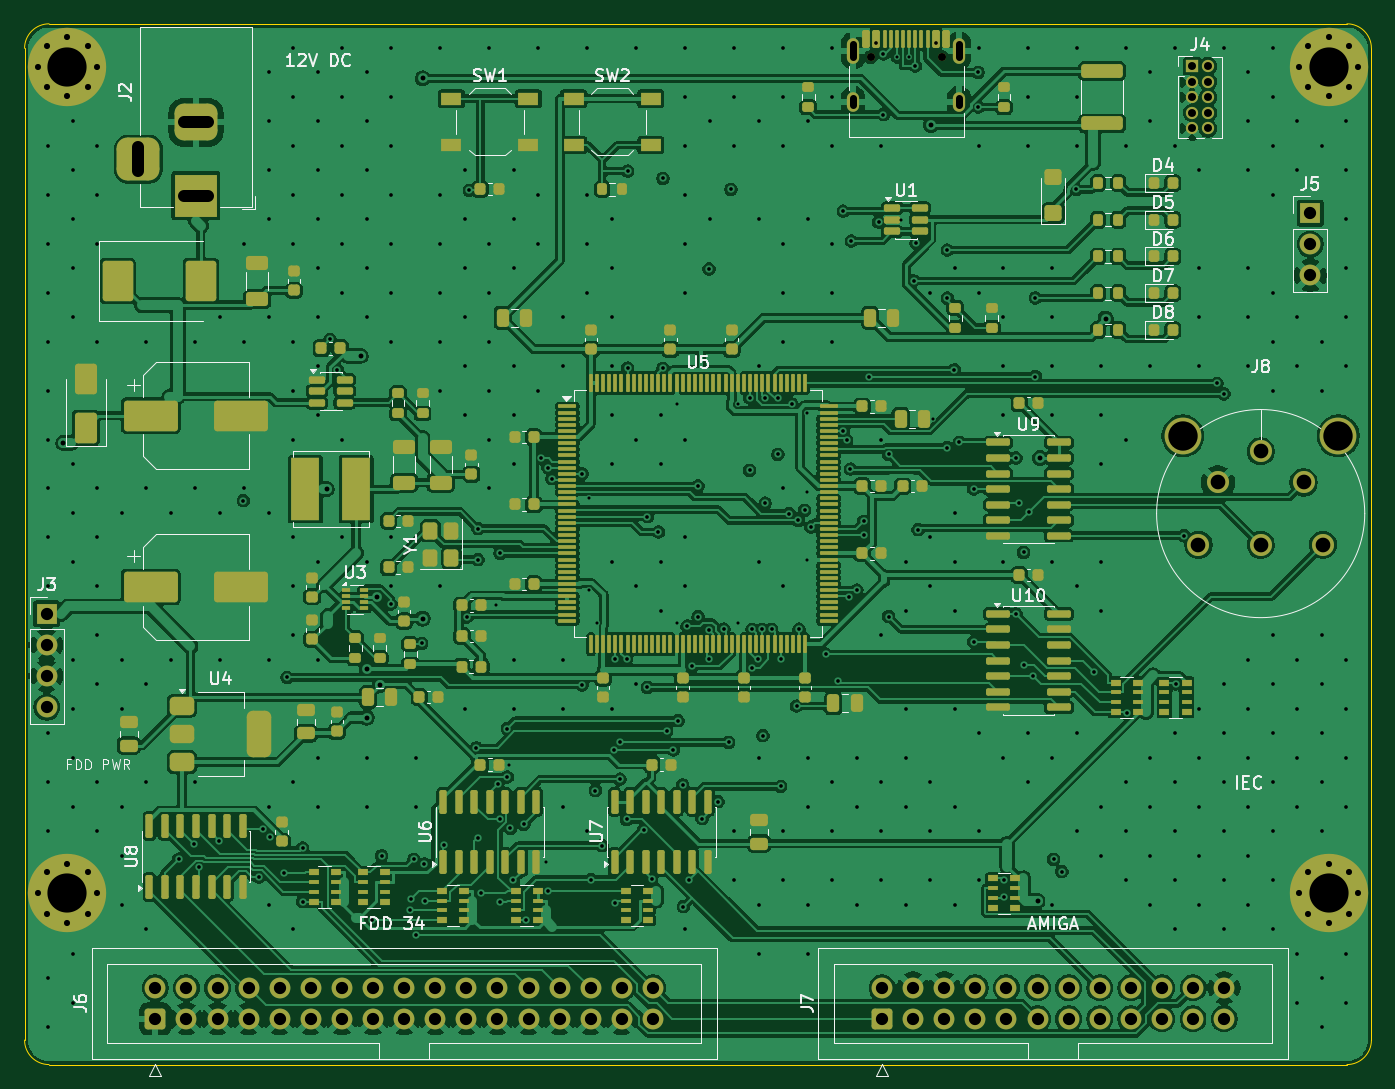
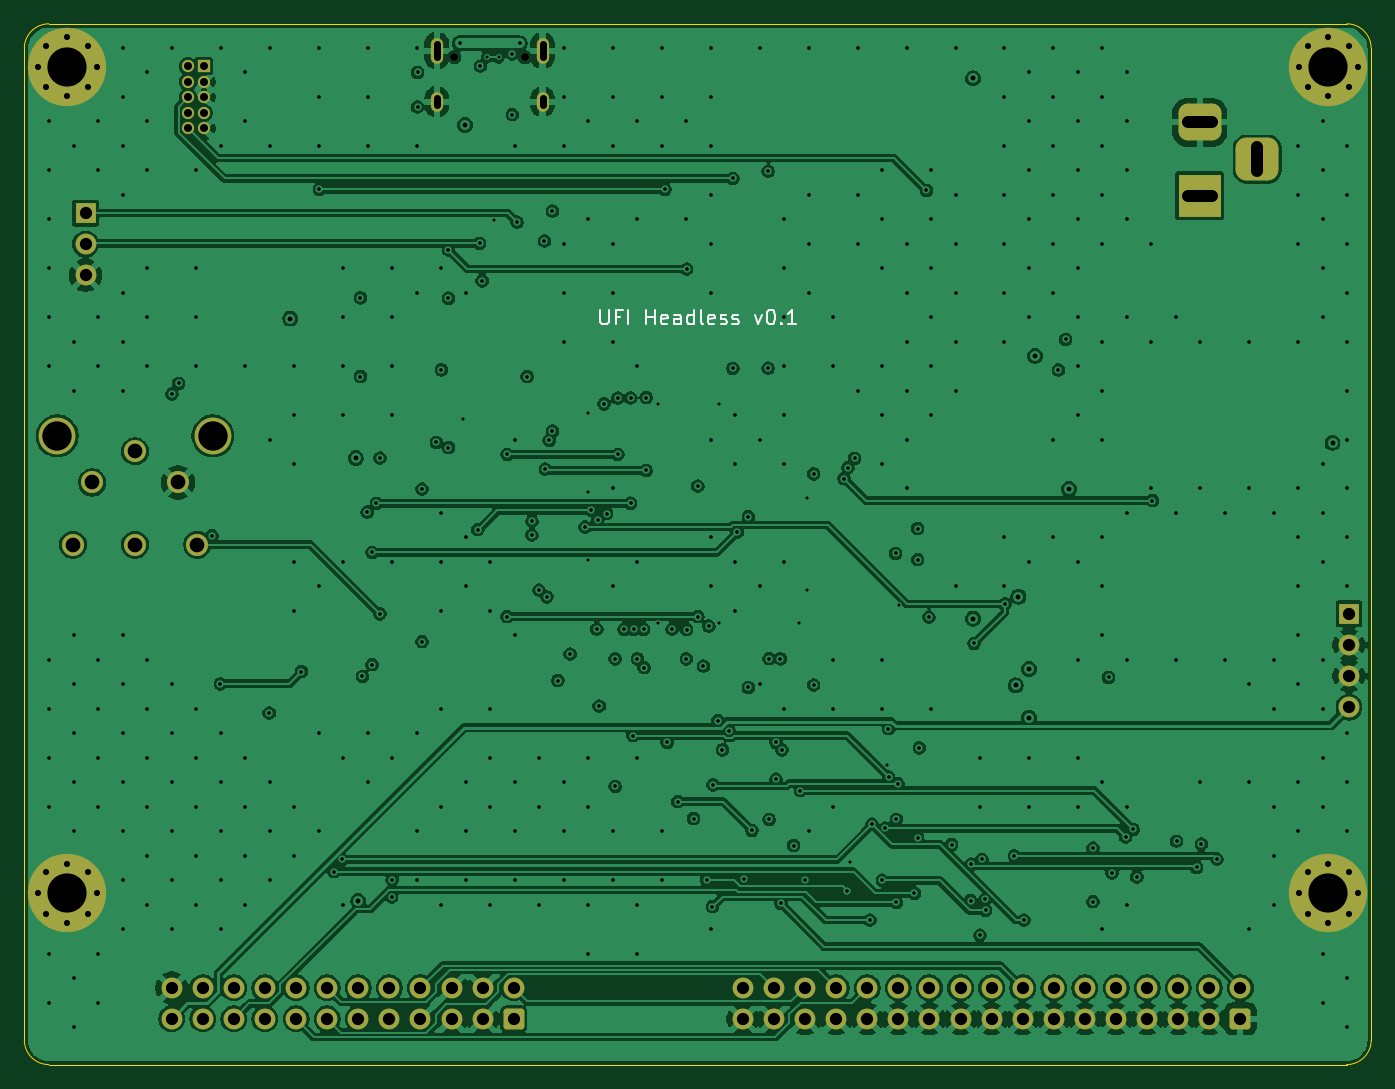
Circuit board: 11 layer files. Board 110.0 x 85.0 mm.
- bottom_copper: UFI_Headless-B_Cu.gbl (332977 bytes)
- bottom_mask: UFI_Headless-B_Mask.gbs (4989 bytes)
- paste: UFI_Headless-B_Paste.gbp (457 bytes)
- bottom_silk: UFI_Headless-B_Silkscreen.gbo (11311 bytes)
- outline: UFI_Headless-Edge_Cuts.gm1 (913 bytes)
- top_copper: UFI_Headless-F_Cu.gtl (496171 bytes)
- top_mask: UFI_Headless-F_Mask.gts (21382 bytes)
- paste: UFI_Headless-F_Paste.gtp (17402 bytes)
- top_silk: UFI_Headless-F_Silkscreen.gto (75016 bytes)
- drill: UFI_Headless-NPTH.drl (356 bytes)
- drill: UFI_Headless-PTH.drl (11069 bytes)

=== bottom_copper: UFI_Headless-B_Cu.gbl (332977 bytes, source omitted) ===
=== bottom_mask: UFI_Headless-B_Mask.gbs ===
%TF.GenerationSoftware,KiCad,Pcbnew,10.0.6*%
%TF.CreationDate,2026-10-05T18:46:49+02:00*%
%TF.ProjectId,UFI_Headless,5546495f-4865-4616-946c-6573732e6b69,rev?*%
%TF.SameCoordinates,Original*%
%TF.FileFunction,Soldermask,Bot*%
%TF.FilePolarity,Negative*%
%FSLAX46Y46*%
G04 Gerber Fmt 4.6, Leading zero omitted, Abs format (unit mm)*
G04 Created by KiCad (PCBNEW 10.0.6) date 2026-10-05 18:46:49*
%MOMM*%
%LPD*%
G01*
G04 APERTURE LIST*
G04 Aperture macros list*
%AMRoundRect*
0 Rectangle with rounded corners*
0 $1 Rounding radius*
0 $2 $3 $4 $5 $6 $7 $8 $9 X,Y pos of 4 corners*
0 Add a 4 corners polygon primitive as box body*
4,1,4,$2,$3,$4,$5,$6,$7,$8,$9,$2,$3,0*
0 Add four circle primitives for the rounded corners*
1,1,$1+$1,$2,$3*
1,1,$1+$1,$4,$5*
1,1,$1+$1,$6,$7*
1,1,$1+$1,$8,$9*
0 Add four rect primitives between the rounded corners*
20,1,$1+$1,$2,$3,$4,$5,0*
20,1,$1+$1,$4,$5,$6,$7,0*
20,1,$1+$1,$6,$7,$8,$9,0*
20,1,$1+$1,$8,$9,$2,$3,0*%
G04 Aperture macros list end*
%ADD10R,1.000000X1.000000*%
%ADD11C,1.000000*%
%ADD12R,1.700000X1.700000*%
%ADD13C,1.700000*%
%ADD14RoundRect,0.250000X0.600000X-0.600000X0.600000X0.600000X-0.600000X0.600000X-0.600000X-0.600000X0*%
%ADD15C,0.650000*%
%ADD16O,1.000000X2.100000*%
%ADD17O,1.000000X1.600000*%
%ADD18C,0.800000*%
%ADD19C,6.400000*%
%ADD20C,1.800000*%
%ADD21C,3.000000*%
%ADD22R,3.500000X3.500000*%
%ADD23RoundRect,0.750000X-1.000000X0.750000X-1.000000X-0.750000X1.000000X-0.750000X1.000000X0.750000X0*%
%ADD24RoundRect,0.875000X-0.875000X0.875000X-0.875000X-0.875000X0.875000X-0.875000X0.875000X0.875000X0*%
G04 APERTURE END LIST*
D10*
%TO.C,J4*%
X95365000Y-3460000D03*
D11*
X96635000Y-3460000D03*
X95365000Y-4730000D03*
X96635000Y-4730000D03*
X95365000Y-6000000D03*
X96635000Y-6000000D03*
X95365000Y-7270000D03*
X96635000Y-7270000D03*
X95365000Y-8540000D03*
X96635000Y-8540000D03*
%TD*%
D12*
%TO.C,J5*%
X105000000Y-15460000D03*
D13*
X105000000Y-18000000D03*
X105000000Y-20540000D03*
%TD*%
D14*
%TO.C,J7*%
X70030000Y-81275000D03*
D13*
X70030000Y-78735000D03*
X72570000Y-81275000D03*
X72570000Y-78735000D03*
X75110000Y-81275000D03*
X75110000Y-78735000D03*
X77650000Y-81275000D03*
X77650000Y-78735000D03*
X80190000Y-81275000D03*
X80190000Y-78735000D03*
X82730000Y-81275000D03*
X82730000Y-78735000D03*
X85270000Y-81275000D03*
X85270000Y-78735000D03*
X87810000Y-81275000D03*
X87810000Y-78735000D03*
X90350000Y-81275000D03*
X90350000Y-78735000D03*
X92890000Y-81275000D03*
X92890000Y-78735000D03*
X95430000Y-81275000D03*
X95430000Y-78735000D03*
X97970000Y-81275000D03*
X97970000Y-78735000D03*
%TD*%
D15*
%TO.C,J1*%
X69110000Y-2715000D03*
X74890000Y-2715000D03*
D16*
X67680000Y-2185000D03*
D17*
X67680000Y-6365000D03*
D16*
X76320000Y-2185000D03*
D17*
X76320000Y-6365000D03*
%TD*%
D18*
%TO.C,H1*%
X1100000Y-3500000D03*
X1802944Y-1802944D03*
X1802944Y-5197056D03*
X3500000Y-1100000D03*
D19*
X3500000Y-3500000D03*
D18*
X3500000Y-5900000D03*
X5197056Y-1802944D03*
X5197056Y-5197056D03*
X5900000Y-3500000D03*
%TD*%
D12*
%TO.C,J3*%
X1815000Y-48190000D03*
D13*
X1815000Y-50730000D03*
X1815000Y-53270000D03*
X1815000Y-55810000D03*
%TD*%
D18*
%TO.C,H2*%
X104100000Y-3500000D03*
X104802944Y-1802944D03*
X104802944Y-5197056D03*
X106500000Y-1100000D03*
D19*
X106500000Y-3500000D03*
D18*
X106500000Y-5900000D03*
X108197056Y-1802944D03*
X108197056Y-5197056D03*
X108900000Y-3500000D03*
%TD*%
%TO.C,H3*%
X1100000Y-71000000D03*
X1802944Y-69302944D03*
X1802944Y-72697056D03*
X3500000Y-68600000D03*
D19*
X3500000Y-71000000D03*
D18*
X3500000Y-73400000D03*
X5197056Y-69302944D03*
X5197056Y-72697056D03*
X5900000Y-71000000D03*
%TD*%
%TO.C,H4*%
X104100000Y-71000000D03*
X104802944Y-69302944D03*
X104802944Y-72697056D03*
X106500000Y-68600000D03*
D19*
X106500000Y-71000000D03*
D18*
X106500000Y-73400000D03*
X108197056Y-69302944D03*
X108197056Y-72697056D03*
X108900000Y-71000000D03*
%TD*%
D20*
%TO.C,J8*%
X100955000Y-34920000D03*
X97455000Y-37460000D03*
X95875000Y-42540000D03*
X106035000Y-42540000D03*
X104455000Y-37460000D03*
X100955000Y-42540000D03*
D21*
X94605000Y-33650000D03*
X107305000Y-33650000D03*
%TD*%
D22*
%TO.C,J2*%
X14000000Y-14045000D03*
D23*
X14000000Y-8045000D03*
D24*
X9300000Y-11045000D03*
%TD*%
D14*
%TO.C,J6*%
X10680000Y-81275000D03*
D13*
X10680000Y-78735000D03*
X13220000Y-81275000D03*
X13220000Y-78735000D03*
X15760000Y-81275000D03*
X15760000Y-78735000D03*
X18300000Y-81275000D03*
X18300000Y-78735000D03*
X20840000Y-81275000D03*
X20840000Y-78735000D03*
X23380000Y-81275000D03*
X23380000Y-78735000D03*
X25920000Y-81275000D03*
X25920000Y-78735000D03*
X28460000Y-81275000D03*
X28460000Y-78735000D03*
X31000000Y-81275000D03*
X31000000Y-78735000D03*
X33540000Y-81275000D03*
X33540000Y-78735000D03*
X36080000Y-81275000D03*
X36080000Y-78735000D03*
X38620000Y-81275000D03*
X38620000Y-78735000D03*
X41160000Y-81275000D03*
X41160000Y-78735000D03*
X43700000Y-81275000D03*
X43700000Y-78735000D03*
X46240000Y-81275000D03*
X46240000Y-78735000D03*
X48780000Y-81275000D03*
X48780000Y-78735000D03*
X51320000Y-81275000D03*
X51320000Y-78735000D03*
%TD*%
M02*

=== paste: UFI_Headless-B_Paste.gbp ===
%TF.GenerationSoftware,KiCad,Pcbnew,10.0.6*%
%TF.CreationDate,2026-10-05T18:46:49+02:00*%
%TF.ProjectId,UFI_Headless,5546495f-4865-4616-946c-6573732e6b69,rev?*%
%TF.SameCoordinates,Original*%
%TF.FileFunction,Paste,Bot*%
%TF.FilePolarity,Positive*%
%FSLAX46Y46*%
G04 Gerber Fmt 4.6, Leading zero omitted, Abs format (unit mm)*
G04 Created by KiCad (PCBNEW 10.0.6) date 2026-10-05 18:46:49*
%MOMM*%
%LPD*%
G01*
G04 APERTURE LIST*
G04 APERTURE END LIST*
M02*

=== bottom_silk: UFI_Headless-B_Silkscreen.gbo (11311 bytes, source omitted) ===
=== outline: UFI_Headless-Edge_Cuts.gm1 ===
%TF.GenerationSoftware,KiCad,Pcbnew,10.0.6*%
%TF.CreationDate,2026-10-05T18:46:49+02:00*%
%TF.ProjectId,UFI_Headless,5546495f-4865-4616-946c-6573732e6b69,rev?*%
%TF.SameCoordinates,Original*%
%TF.FileFunction,Profile,NP*%
%FSLAX46Y46*%
G04 Gerber Fmt 4.6, Leading zero omitted, Abs format (unit mm)*
G04 Created by KiCad (PCBNEW 10.0.6) date 2026-10-05 18:46:49*
%MOMM*%
%LPD*%
G01*
G04 APERTURE LIST*
%TA.AperFunction,Profile*%
%ADD10C,0.100000*%
%TD*%
G04 APERTURE END LIST*
D10*
X0Y-2000000D02*
G75*
G02*
X2000000Y0I1999999J1D01*
G01*
X0Y-83000000D02*
X0Y-2000000D01*
X2000000Y0D02*
X108000000Y0D01*
X2000000Y-85000000D02*
G75*
G02*
X0Y-83000000I0J2000000D01*
G01*
X108000000Y0D02*
G75*
G02*
X110000000Y-2000000I0J-2000000D01*
G01*
X108000000Y-85000000D02*
X2000000Y-85000000D01*
X110000000Y-2000000D02*
X110000000Y-83000000D01*
X110000000Y-83000000D02*
G75*
G02*
X108000000Y-85000000I-2000000J0D01*
G01*
M02*

=== top_copper: UFI_Headless-F_Cu.gtl (496171 bytes, source omitted) ===
=== top_mask: UFI_Headless-F_Mask.gts (21382 bytes, source omitted) ===
=== paste: UFI_Headless-F_Paste.gtp (17402 bytes, source omitted) ===
=== top_silk: UFI_Headless-F_Silkscreen.gto (75016 bytes, source omitted) ===
=== drill: UFI_Headless-NPTH.drl ===
M48
; DRILL file KiCad 10.0.6 date 2026-10-05T18:46:50
; FORMAT={-:-/ absolute / metric / decimal}
; #@! TF.CreationDate,2026-10-05T18:46:50+02:00
; #@! TF.GenerationSoftware,Kicad,Pcbnew,10.0.6
; #@! TF.FileFunction,NonPlated,1,4,NPTH
FMAT,2
METRIC
; #@! TA.AperFunction,NonPlated,NPTH,ComponentDrill
T1C0.650
%
G90
G05
T1
X69.11Y-2.715
X74.89Y-2.715
M30

=== drill: UFI_Headless-PTH.drl (11069 bytes, source omitted) ===
